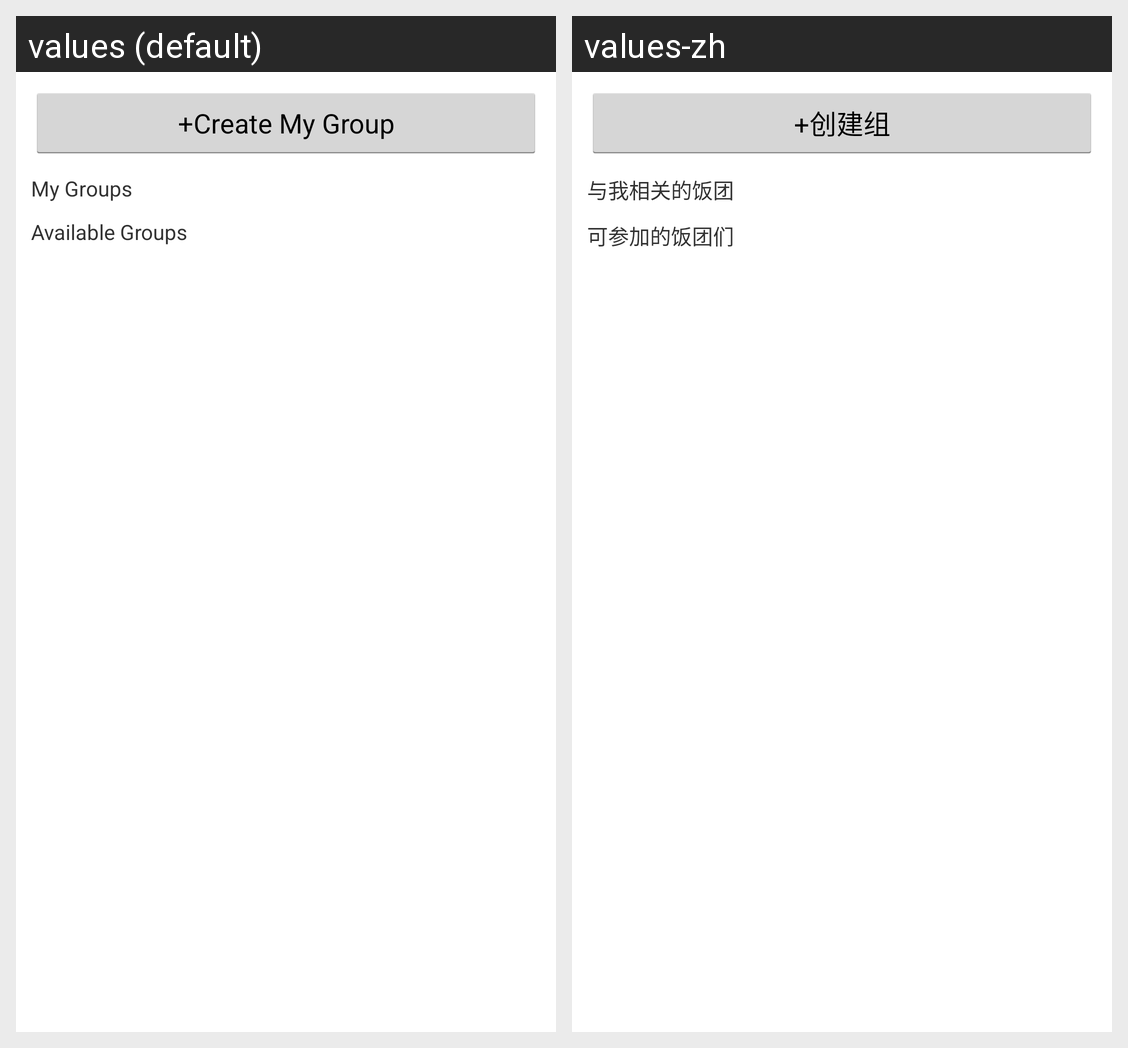

Strings drawn on this Android screen and how each of the app's shown locales translates them:
Android screen res/layout/group_list.xml rendered under 2 locales, left to right: values (default), values-zh. Device: Nexus 5 (rendered at 1080×1920; each locale shown at half size, 540×960, under a caption strip naming it); theme AppTheme.
Strings drawn on this screen, with the default value and each locale's value (text and hints the layout hard-codes, and strings that could not be matched under every locale, appear in the picture but are not listed):

create_group_button_label
  values: +Create My Group
  values-zh: +创建组

my_group_list_label
  values: My Groups
  values-zh: 与我相关的饭团

active_group_list_label
  values: Available Groups
  values-zh: 可参加的饭团们
